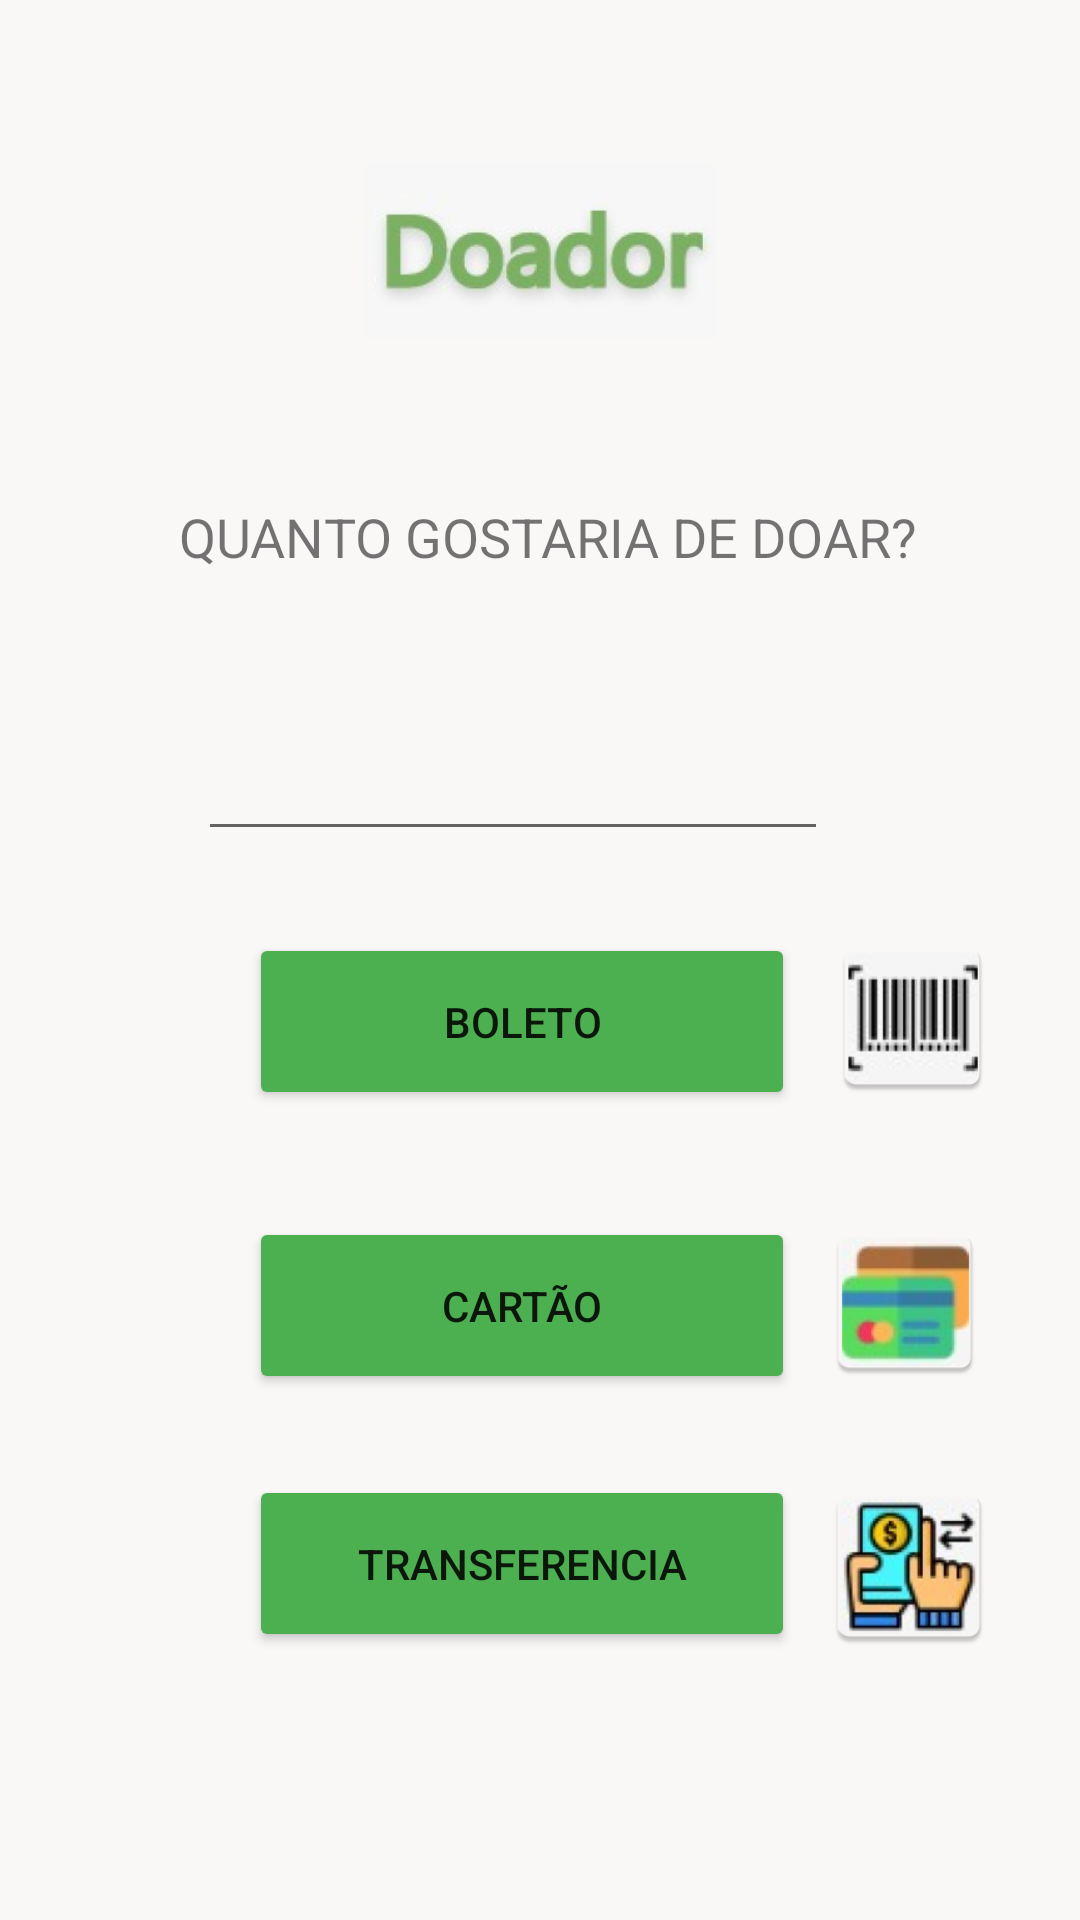

This screen was rendered from an Android layout file. Write that file and the resources it references.
<!-- AndroidManifest.xml: application theme Theme.Humanize -->
<!-- res/layout/activity_tela_dinheiro.xml -->
<?xml version="1.0" encoding="utf-8"?>
<androidx.constraintlayout.widget.ConstraintLayout xmlns:android="http://schemas.android.com/apk/res/android"
    xmlns:app="http://schemas.android.com/apk/res-auto"
    xmlns:tools="http://schemas.android.com/tools"
    android:layout_width="match_parent"
    android:layout_height="match_parent"
    android:background="#FAF7F7"
    tools:context=".tela_dinheiro">

    <EditText
        android:id="@+id/val"
        android:layout_width="wrap_content"
        android:layout_height="wrap_content"
        android:ems="10"
        android:inputType="numberSigned"
        app:layout_constraintBottom_toBottomOf="parent"
        app:layout_constraintEnd_toEndOf="parent"
        app:layout_constraintHorizontal_bias="0.44"
        app:layout_constraintStart_toStartOf="parent"
        app:layout_constraintTop_toTopOf="parent"
        app:layout_constraintVertical_bias="0.405" />

    <ImageView
        android:id="@+id/imageView5"
        android:layout_width="170dp"
        android:layout_height="118dp"
        android:background="#FAF7F7"
        app:layout_constraintBottom_toTopOf="@+id/textView2"
        app:layout_constraintEnd_toEndOf="parent"
        app:layout_constraintStart_toStartOf="parent"
        app:layout_constraintTop_toTopOf="parent"
        app:srcCompat="@mipmap/doador_logo_foreground" />

    <TextView
        android:id="@+id/textView2"
        android:layout_width="284dp"
        android:layout_height="49dp"
        android:text="     QUANTO GOSTARIA DE DOAR?"
        android:textSize="18sp"
        app:layout_constraintBottom_toBottomOf="parent"
        app:layout_constraintEnd_toEndOf="parent"
        app:layout_constraintStart_toStartOf="parent"
        app:layout_constraintTop_toTopOf="parent"
        app:layout_constraintVertical_bias="0.282" />

    <Button
        android:id="@+id/bol"
        android:layout_width="182dp"
        android:layout_height="59dp"
        android:text="BOLETO"
        app:backgroundTint="#4CAF50"
        app:layout_constraintBottom_toBottomOf="parent"
        app:layout_constraintEnd_toEndOf="parent"
        app:layout_constraintHorizontal_bias="0.466"
        app:layout_constraintStart_toStartOf="parent"
        app:layout_constraintTop_toTopOf="parent"
        app:layout_constraintVertical_bias="0.535" />

    <Button
        android:id="@+id/car"
        android:layout_width="182dp"
        android:layout_height="59dp"
        android:text="CARTÃO"
        app:backgroundTint="#4CAF50"
        app:layout_constraintBottom_toBottomOf="parent"
        app:layout_constraintEnd_toEndOf="parent"
        app:layout_constraintHorizontal_bias="0.466"
        app:layout_constraintStart_toStartOf="parent"
        app:layout_constraintTop_toTopOf="parent"
        app:layout_constraintVertical_bias="0.698" />

    <Button
        android:id="@+id/tran"
        android:layout_width="182dp"
        android:layout_height="59dp"
        android:text="TRANSFERENCIA"
        app:backgroundTint="#4CAF50"
        app:layout_constraintBottom_toBottomOf="parent"
        app:layout_constraintEnd_toEndOf="parent"
        app:layout_constraintHorizontal_bias="0.466"
        app:layout_constraintStart_toStartOf="parent"
        app:layout_constraintTop_toBottomOf="@+id/car"
        app:layout_constraintVertical_bias="0.232" />

    <ImageView
        android:id="@+id/imageView6"
        android:layout_width="57dp"
        android:layout_height="57dp"
        app:layout_constraintBottom_toBottomOf="parent"
        app:layout_constraintEnd_toEndOf="parent"
        app:layout_constraintHorizontal_bias="0.91"
        app:layout_constraintStart_toStartOf="parent"
        app:layout_constraintTop_toTopOf="parent"
        app:layout_constraintVertical_bias="0.533"
        app:srcCompat="@mipmap/bol_logo" />

    <ImageView
        android:id="@+id/imageView7"
        android:layout_width="58dp"
        android:layout_height="56dp"
        app:layout_constraintBottom_toBottomOf="parent"
        app:layout_constraintEnd_toEndOf="parent"
        app:layout_constraintHorizontal_bias="0.903"
        app:layout_constraintStart_toStartOf="parent"
        app:layout_constraintTop_toTopOf="parent"
        app:layout_constraintVertical_bias="0.695"
        app:srcCompat="@mipmap/car_logo" />

    <ImageView
        android:id="@+id/imageView8"
        android:layout_width="60dp"
        android:layout_height="60dp"
        app:layout_constraintBottom_toBottomOf="parent"
        app:layout_constraintEnd_toEndOf="parent"
        app:layout_constraintHorizontal_bias="0.91"
        app:layout_constraintStart_toStartOf="parent"
        app:layout_constraintTop_toTopOf="parent"
        app:layout_constraintVertical_bias="0.848"
        app:srcCompat="@mipmap/tra_logo" />

</androidx.constraintlayout.widget.ConstraintLayout>
<!-- resources referenced by this layout -->
<resources>
  <!-- mipmap bol_logo: png bitmap (mipmap-hdpi, 3922 bytes) -->
  <!-- mipmap car_logo: png bitmap (mipmap-hdpi, 9030 bytes) -->
  <!-- mipmap doador_logo_foreground: png bitmap (mipmap-hdpi, 15490 bytes) -->
  <!-- mipmap tra_logo: png bitmap (mipmap-hdpi, 9861 bytes) -->
  <style name="Theme.Humanize" parent="Theme.MaterialComponents.DayNight.DarkActionBar">
          
          <item name="colorPrimary">@color/purple_500</item>
          <item name="colorPrimaryVariant">@color/purple_700</item>
          <item name="colorOnPrimary">@color/white</item>
          
          <item name="colorSecondary">@color/teal_200</item>
          <item name="colorSecondaryVariant">@color/teal_700</item>
          <item name="colorOnSecondary">@color/black</item>
          
          <item name="android:statusBarColor" tools:targetApi="l">?attr/colorPrimaryVariant</item>
          
      </style>
  <color name="purple_500">#FF276A2A</color>
  <color name="purple_700">#4CAF50</color>
  <color name="white">#FFFFFFFF</color>
  <color name="teal_200">#FF03DAC5</color>
  <color name="teal_700">#FF018786</color>
  <color name="black">#FF000000</color>
</resources>
